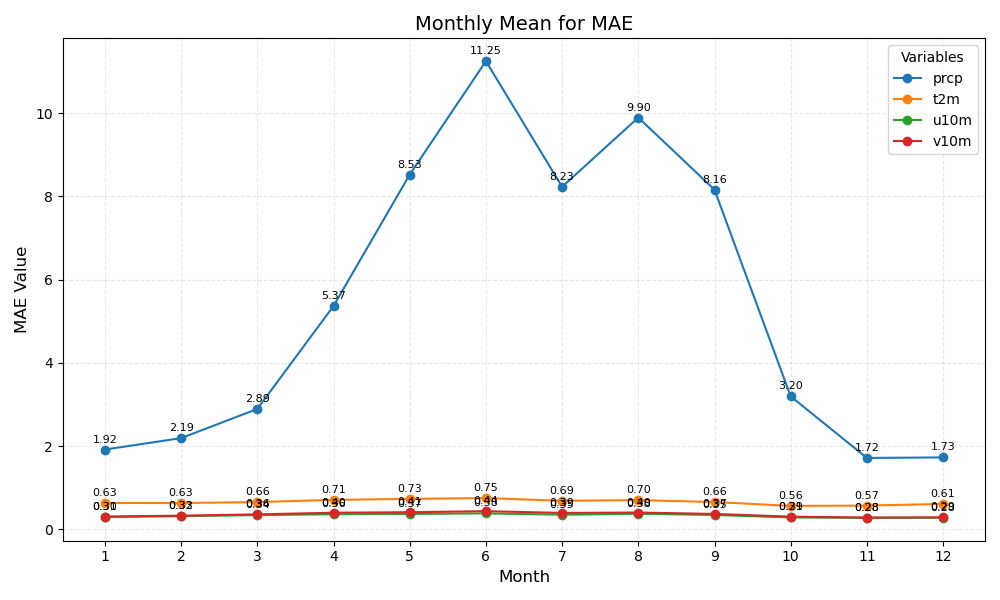

Data behind this chart, as committed beside it:
month	prcp	t2m	u10m	v10m
1	1.92	0.63	0.30	0.31
2	2.19	0.63	0.32	0.33
3	2.89	0.66	0.34	0.36
4	5.37	0.71	0.36	0.40
5	8.53	0.73	0.37	0.41
6	11.25	0.75	0.38	0.44
7	8.23	0.69	0.35	0.39
8	9.90	0.70	0.38	0.40
9	8.16	0.66	0.35	0.37
10	3.20	0.56	0.29	0.31
11	1.72	0.57	0.28	0.28
12	1.73	0.61	0.28	0.29
